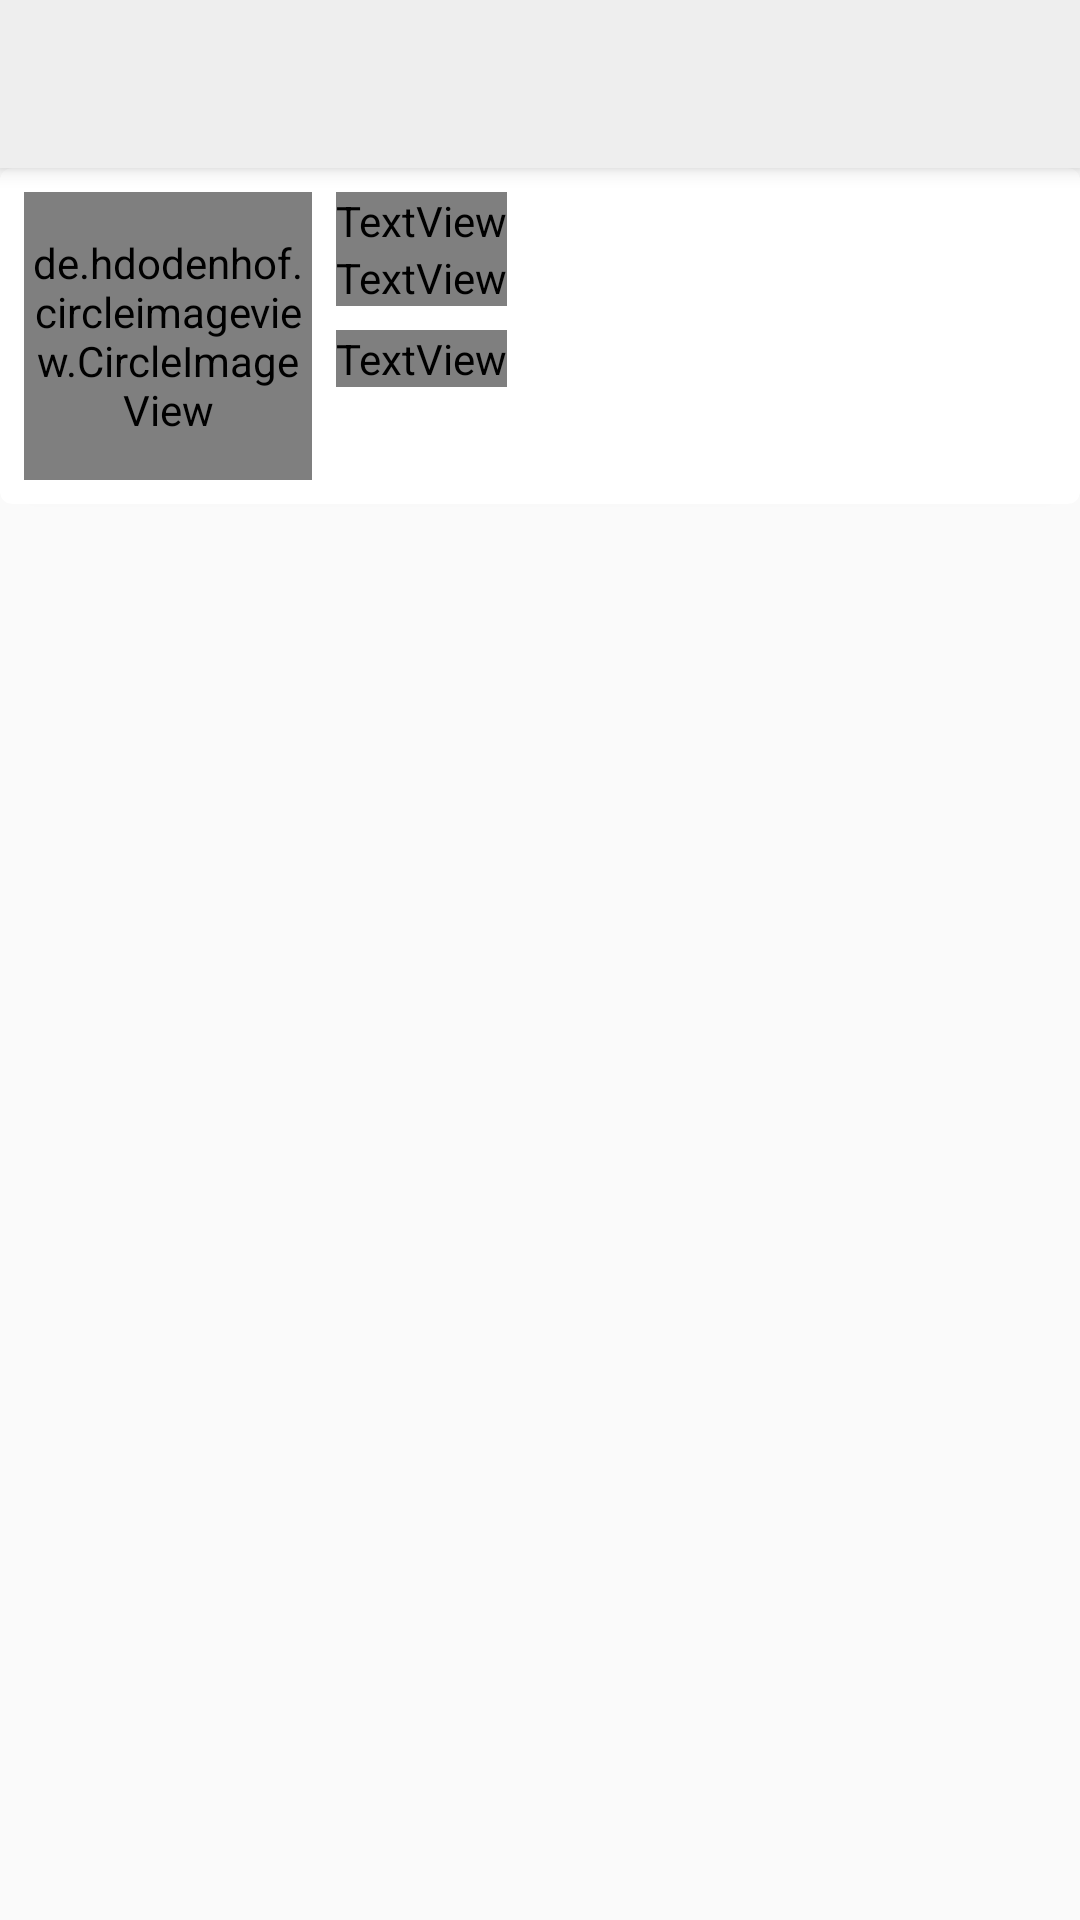

Write the Android layout XML for this screen, with the resource values it uses.
<!-- AndroidManifest.xml: application theme AppTheme -->
<!-- res/layout/activity_follower_information.xml -->
<?xml version="1.0" encoding="utf-8"?>
<android.support.design.widget.CoordinatorLayout xmlns:android="http://schemas.android.com/apk/res/android"
    xmlns:app="http://schemas.android.com/apk/res-auto"
    android:layout_width="match_parent"
    android:layout_height="match_parent"
    android:layoutDirection="locale"
    android:textDirection="locale"
    android:fitsSystemWindows="true">

    <android.support.design.widget.AppBarLayout
        android:id="@+id/app_bar_layout"
        android:layout_width="match_parent"
        android:layout_height="wrap_content"
        android:fitsSystemWindows="true"
        android:theme="@style/ThemeOverlay.AppCompat.Dark.ActionBar">

        <android.support.design.widget.CollapsingToolbarLayout
            android:id="@+id/collapsing_toolbar"
            android:layout_width="match_parent"
            android:layout_height="wrap_content"
            android:fitsSystemWindows="true"
            app:expandedTitleTextAppearance="@android:color/transparent"
            app:layout_scrollFlags="scroll|exitUntilCollapsed">

            <ImageView
                android:maxHeight="100dp"
                android:id="@+id/header_image"
                android:layout_width="match_parent"
                android:layout_height="match_parent"
                android:fitsSystemWindows="true"
                android:scaleType="centerCrop"
                app:layout_collapseMode="parallax" />

            <android.support.v7.widget.Toolbar
                android:id="@+id/toolbar"
                android:layout_width="match_parent"
                android:layout_height="?attr/actionBarSize"
                app:layout_collapseMode="pin"
                app:popupTheme="@style/ThemeOverlay.AppCompat.Light" />

        </android.support.design.widget.CollapsingToolbarLayout>
    </android.support.design.widget.AppBarLayout>

    <android.support.v4.widget.NestedScrollView
        android:id="@+id/scroll"
        android:layout_width="match_parent"
        android:layout_height="match_parent"
        android:clipToPadding="false"
        app:layout_behavior="@string/appbar_scrolling_view_behavior">

        <LinearLayout
            android:layout_width="match_parent"
            android:layout_height="match_parent"
            android:orientation="vertical">

            <android.support.v7.widget.CardView xmlns:android="http://schemas.android.com/apk/res/android"
                xmlns:app="http://schemas.android.com/apk/res-auto"
                android:layout_width="match_parent"
                android:layout_height="wrap_content"
                android:elevation="4dp"
                android:layoutDirection="locale"
                android:padding="8dp"
                android:textDirection="locale"
                app:cardCornerRadius="4dp">

                <RelativeLayout
                    android:layout_width="match_parent"
                    android:layout_height="match_parent">

                    <de.hdodenhof.circleimageview.CircleImageView
                        android:id="@+id/profile_image"
                        android:layout_width="96dp"
                        android:layout_height="96dp"
                        android:layout_alignParentStart="true"
                        android:layout_alignParentTop="true"
                        android:layout_margin="8dp" />

                    <TextView
                        android:id="@+id/txt_user_screen_name"
                        style="@style/TextAppearance.AppCompat.Large"
                        android:layout_width="wrap_content"
                        android:layout_height="wrap_content"
                        android:layout_marginTop="8dp"
                        android:layout_toEndOf="@id/profile_image"
                        android:maxLines="1"
                        android:textColor="@color/black_color" />

                    <TextView
                        android:id="@+id/txt_user_handle"
                        style="@style/TextAppearance.AppCompat.Medium"
                        android:layout_width="wrap_content"
                        android:layout_height="wrap_content"
                        android:layout_below="@id/txt_user_screen_name"
                        android:layout_toEndOf="@id/profile_image"
                        android:maxLines="1"
                        android:textColor="@color/gray_color" />

                    <TextView
                        android:id="@+id/txt_user_bio"
                        style="@style/TextAppearance.AppCompat.Small"
                        android:layout_width="wrap_content"
                        android:layout_height="wrap_content"
                        android:layout_below="@id/txt_user_handle"
                        android:layout_marginBottom="4dp"
                        android:layout_marginEnd="8dp"
                        android:layout_marginTop="8dp"
                        android:layout_toEndOf="@id/profile_image"
                        android:textColor="@color/black_color" />

                </RelativeLayout>
            </android.support.v7.widget.CardView>

            <RelativeLayout
                android:layout_width="match_parent"
                android:layout_height="match_parent"
                android:layout_marginBottom="4dp"
                android:layout_marginTop="4dp">

                <android.support.v7.widget.RecyclerView
                    android:id="@+id/recyclerView"
                    android:layout_width="match_parent"
                    android:layout_height="match_parent" />

                <TextView
                    android:visibility="gone"
                    android:id="@+id/txt_no_data"
                    android:text="@string/no_available_data"
                    android:layout_centerInParent="true"
                    style="@style/TextAppearance.AppCompat.Large"
                    android:layout_width="wrap_content"
                    android:layout_height="wrap_content" />

            </RelativeLayout>


        </LinearLayout>

    </android.support.v4.widget.NestedScrollView>


</android.support.design.widget.CoordinatorLayout>
<!-- resources referenced by this layout -->
<resources>
  <string name="no_available_data">No Available Data</string>
  <style name="AppTheme" parent="Theme.AppCompat.Light.DarkActionBar">
          
          <item name="colorPrimary">@color/colorPrimary</item>
          <item name="colorPrimaryDark">@color/colorPrimaryDark</item>
          <item name="colorAccent">@color/colorAccent</item>
      </style>
  <color name="colorPrimary">#eeeeee</color>
  <color name="colorPrimaryDark">#bdbdbd</color>
  <color name="colorAccent">#42a5f5</color>
</resources>
